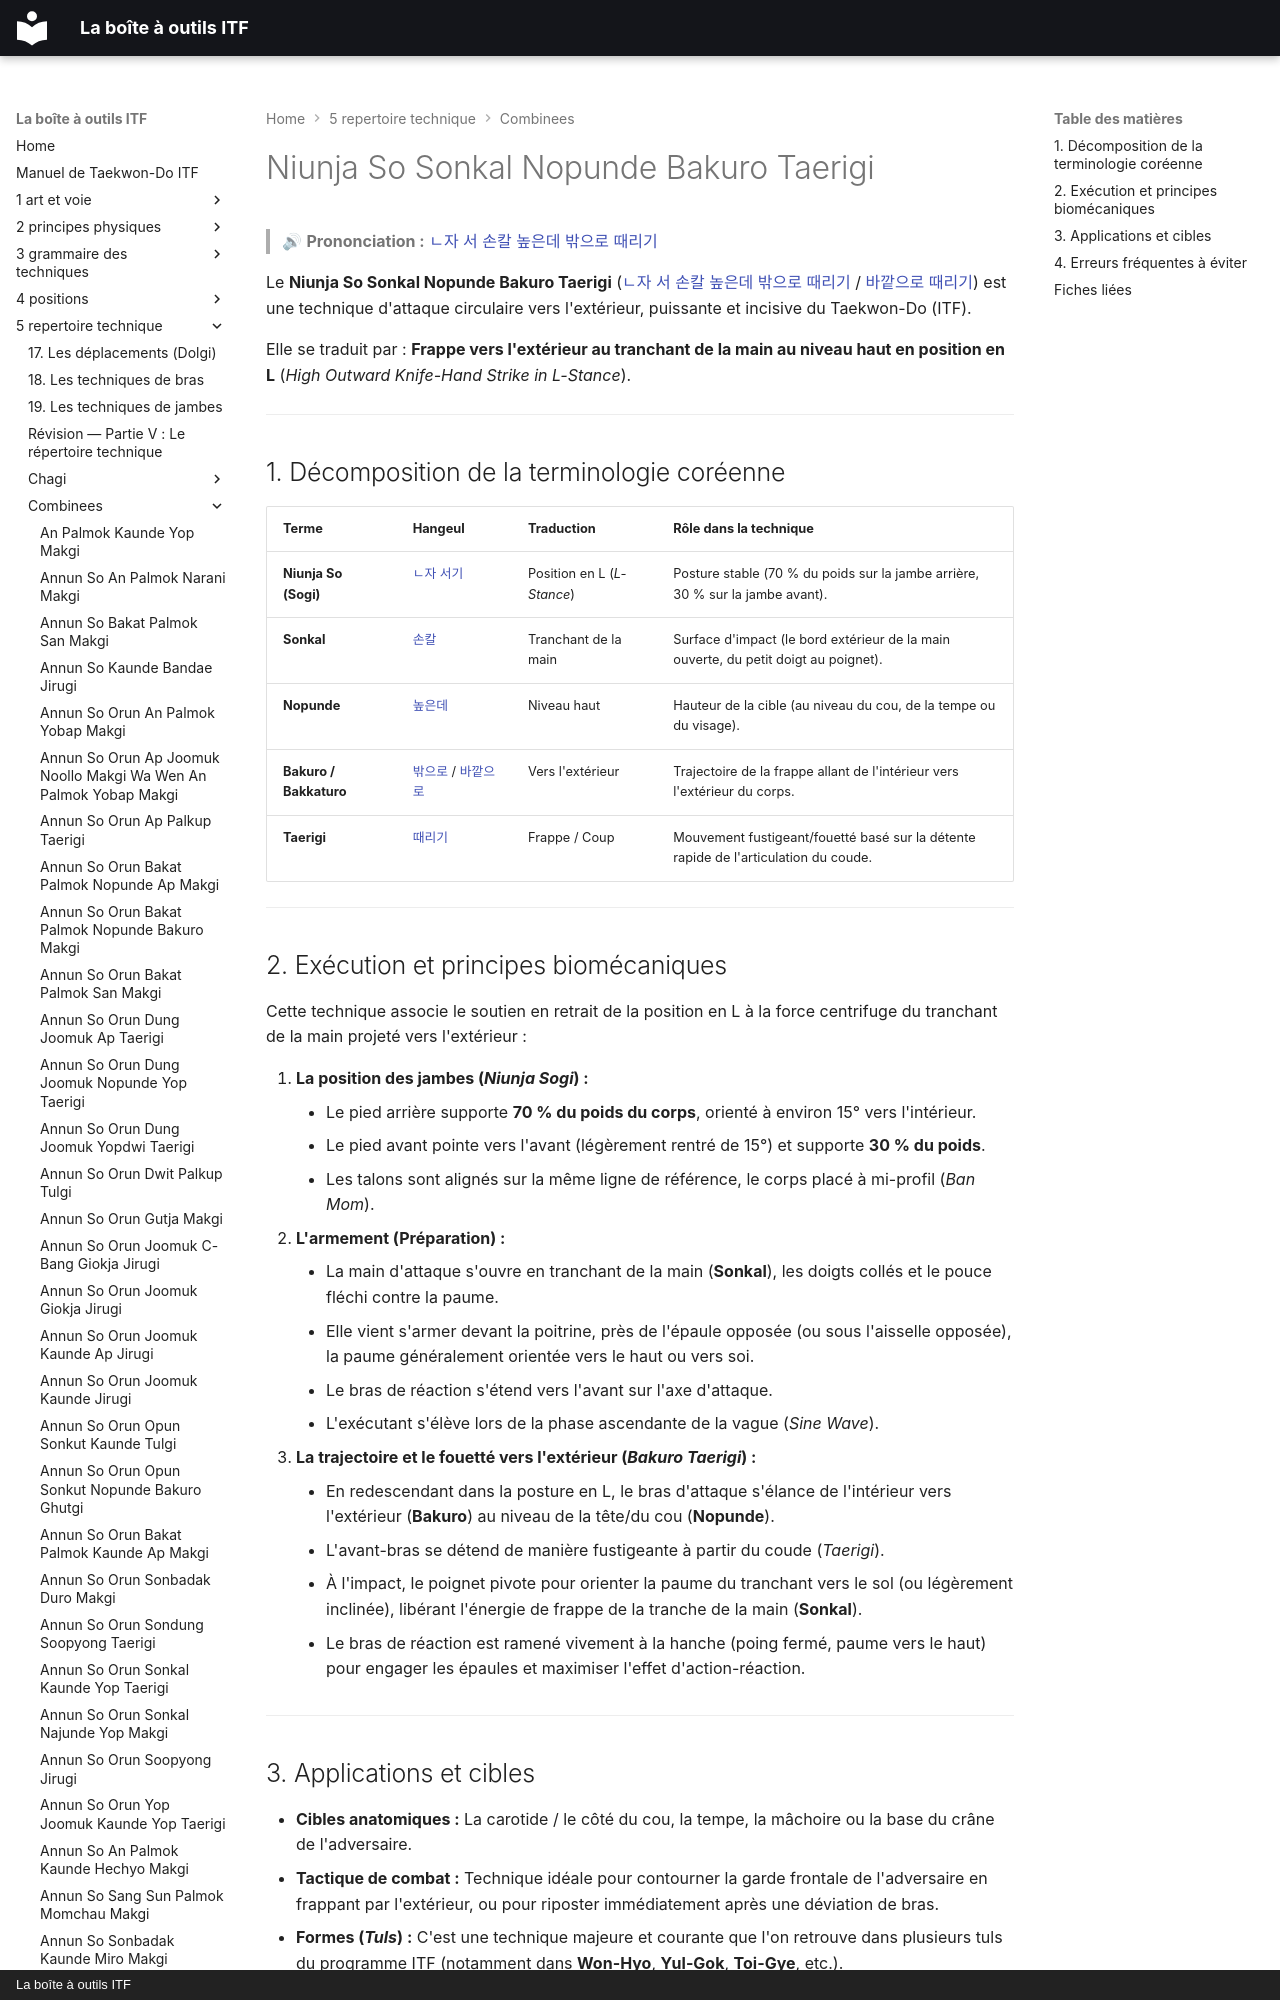

repository: yvmori1/La-boite-outils-ITF · page: 5-repertoire-technique/combinees/Niunja-So-Sonkal-Nopunde-Bakuro-Taerigi/index.html · generator: mkdocs · copyright: La boîte à outils ITF

# Niunja So Sonkal Nopunde Bakuro Taerigi

> 🔊 **Prononciation :** [ㄴ자 서 손칼 높은데 밖으로 때리기](../../audio/Techniques/Niunja-So-Sonkal-Nopunde-Bakuro-Taerigi.m4a)

Le **Niunja So Sonkal Nopunde Bakuro Taerigi** ([ㄴ자 서 손칼 높은데 밖으로 때리기](../../audio/Techniques/Niunja-So-Sonkal-Nopunde-Bakuro-Taerigi.m4a) / [바깥으로 때리기](../../audio/lexique/Bakuro-taerigi.m4a)) est une technique d'attaque circulaire vers l'extérieur, puissante et incisive du Taekwon-Do (ITF).

Elle se traduit par : **Frappe vers l'extérieur au tranchant de la main au niveau haut en position en L** (*High Outward Knife-Hand Strike in L-Stance*).

---
